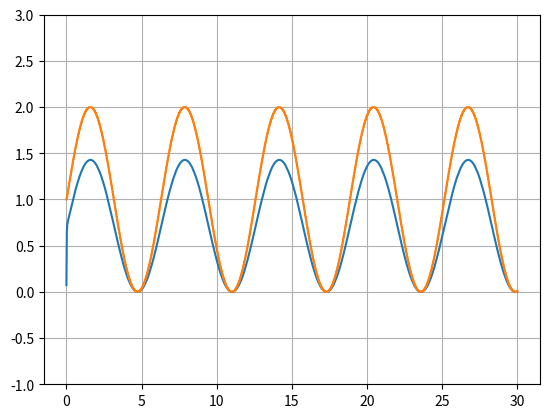

This chart was generated by the following Python code:
#!/usr/bin/env python3
# -*- coding: utf-8 -*-

import numpy as np
from matplotlib import pyplot as plt

class PT_1:
    def __init__(self, T, dt, K, last):
        self.T = T
        self.dt = dt
        self.K = K
        self.last_out = last
        
    def get_output(self, regelwert):
        output = (self.T/self.dt+ 1)**(-1) * (self.K * regelwert - self.last_out) +self.last_out
        self.last_out = output
        return output
    
    
class PID:
    def __init__(self, K_p, T_n, T_v, dt):
        self.K_p = K_p
        self.T_n = T_n
        self.T_v = T_v
        self.dt = dt
        self.last_i_val = 0
        self.last_val = 0

    def get_controll_val(self, soll, ist):
        #Regler
        diff = (soll-ist)
        p_val = diff * self.K_p
        i_val = self.last_i_val + diff * self.dt / self.T_n
        d_val = self.T_v * (ist - self.last_val) / self.dt
        #print(p_val)
        
        #letzte Werte speichern
        self.last_i_val = i_val
        self.last_val = ist
        if self.T_n == 0 and self.T_v == 0:
            return p_val #+ i_val + d_val #
        elif self.T_n == 0:
            return p_val + d_val #
        elif  self.T_v == 0:
            return p_val + i_val 
        else:
            return p_val + i_val - d_val 



def sollwert(t):
    return  np.sin(t)+1

def regler(soll, s, v, a):
    Kp=0.5
    return (soll-s)*Kp



def simulation():
    return 0

def main():
    #Einstellungen
    simulationsdauer = 30
    simulationsschritte = 10000
    eingriffsverhaeltnis = 10
    
    #Startwerte
    stellwert = 0
    time, dt = np.linspace(0, simulationsdauer, simulationsschritte, retstep=True)
    
    #Objekte
    myPID = PID(0.5, 0, 0, 10*dt)
    myPT_1_1 = PT_1(0.1, dt, 5, stellwert)    
    
    winkel = []
    winkel_ges = []
    
    for t in time[::eingriffsverhaeltnis]:
        regelwert = myPID.get_controll_val(sollwert(t), stellwert)
        for k in np.arange(1, eingriffsverhaeltnis+1):                          #Regler im richtigen Verhältnis aufrufen
            stellwert =myPT_1_1.get_output(regelwert)
            winkel.append(stellwert)
            winkel_ges.append(sollwert(t))

    plt.plot(time, winkel)
    plt.plot(time, winkel_ges)
    plt.gca().set_ylim(-1,3)
    plt.grid()
    print(winkel[-1])
    plt.show()
    print(t.shape)


if __name__ == "__main__":
    main()